Labelled photos from "data_split", an image-classification folder in AbdullahAlrebdi/Task_7. The possible labels are: paper, rock, scissor.

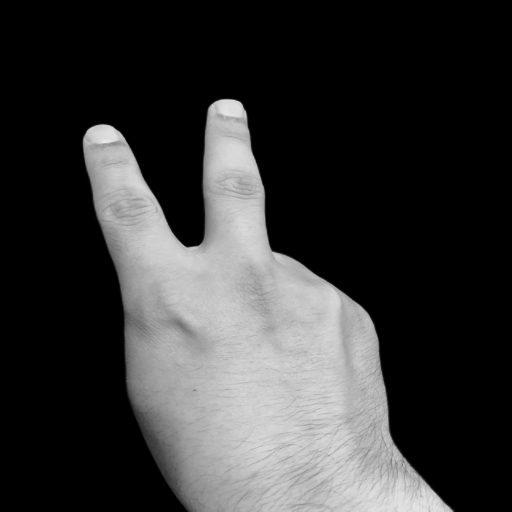
Label: scissor

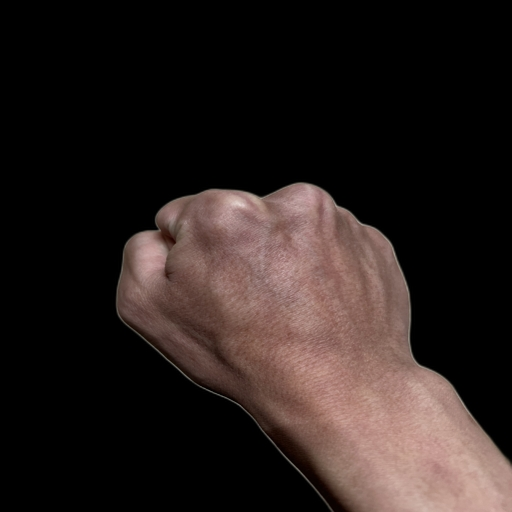
Label: rock

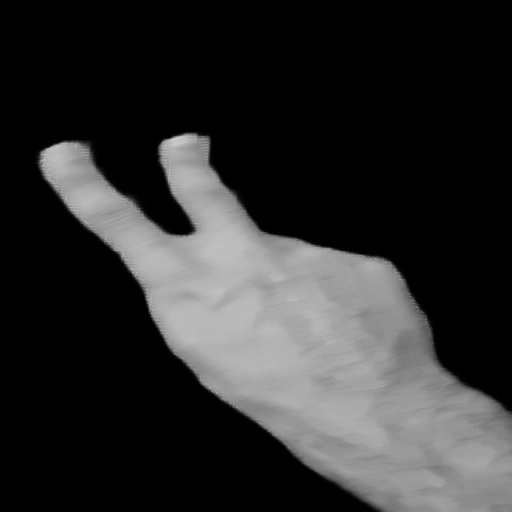
Label: scissor

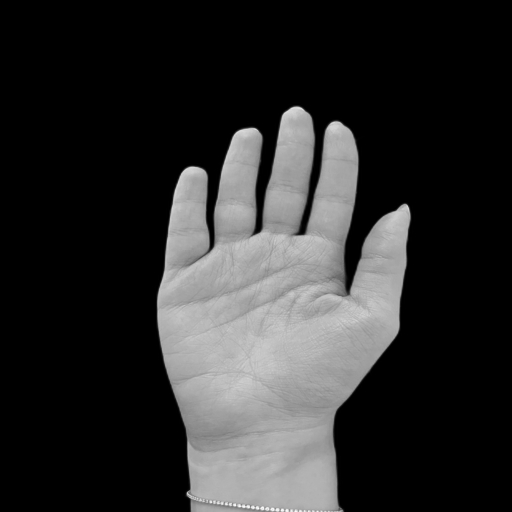
Label: paper

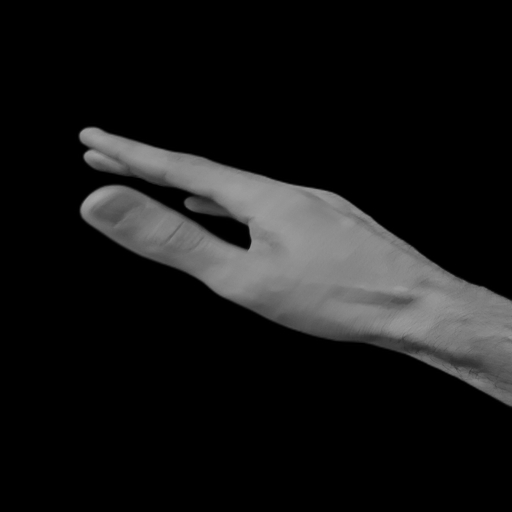
Label: paper

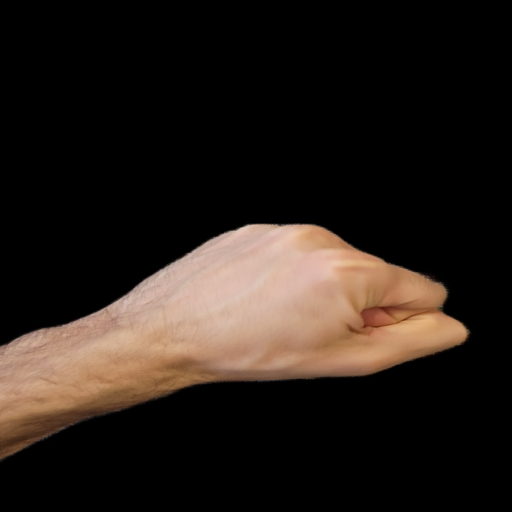
Label: rock
